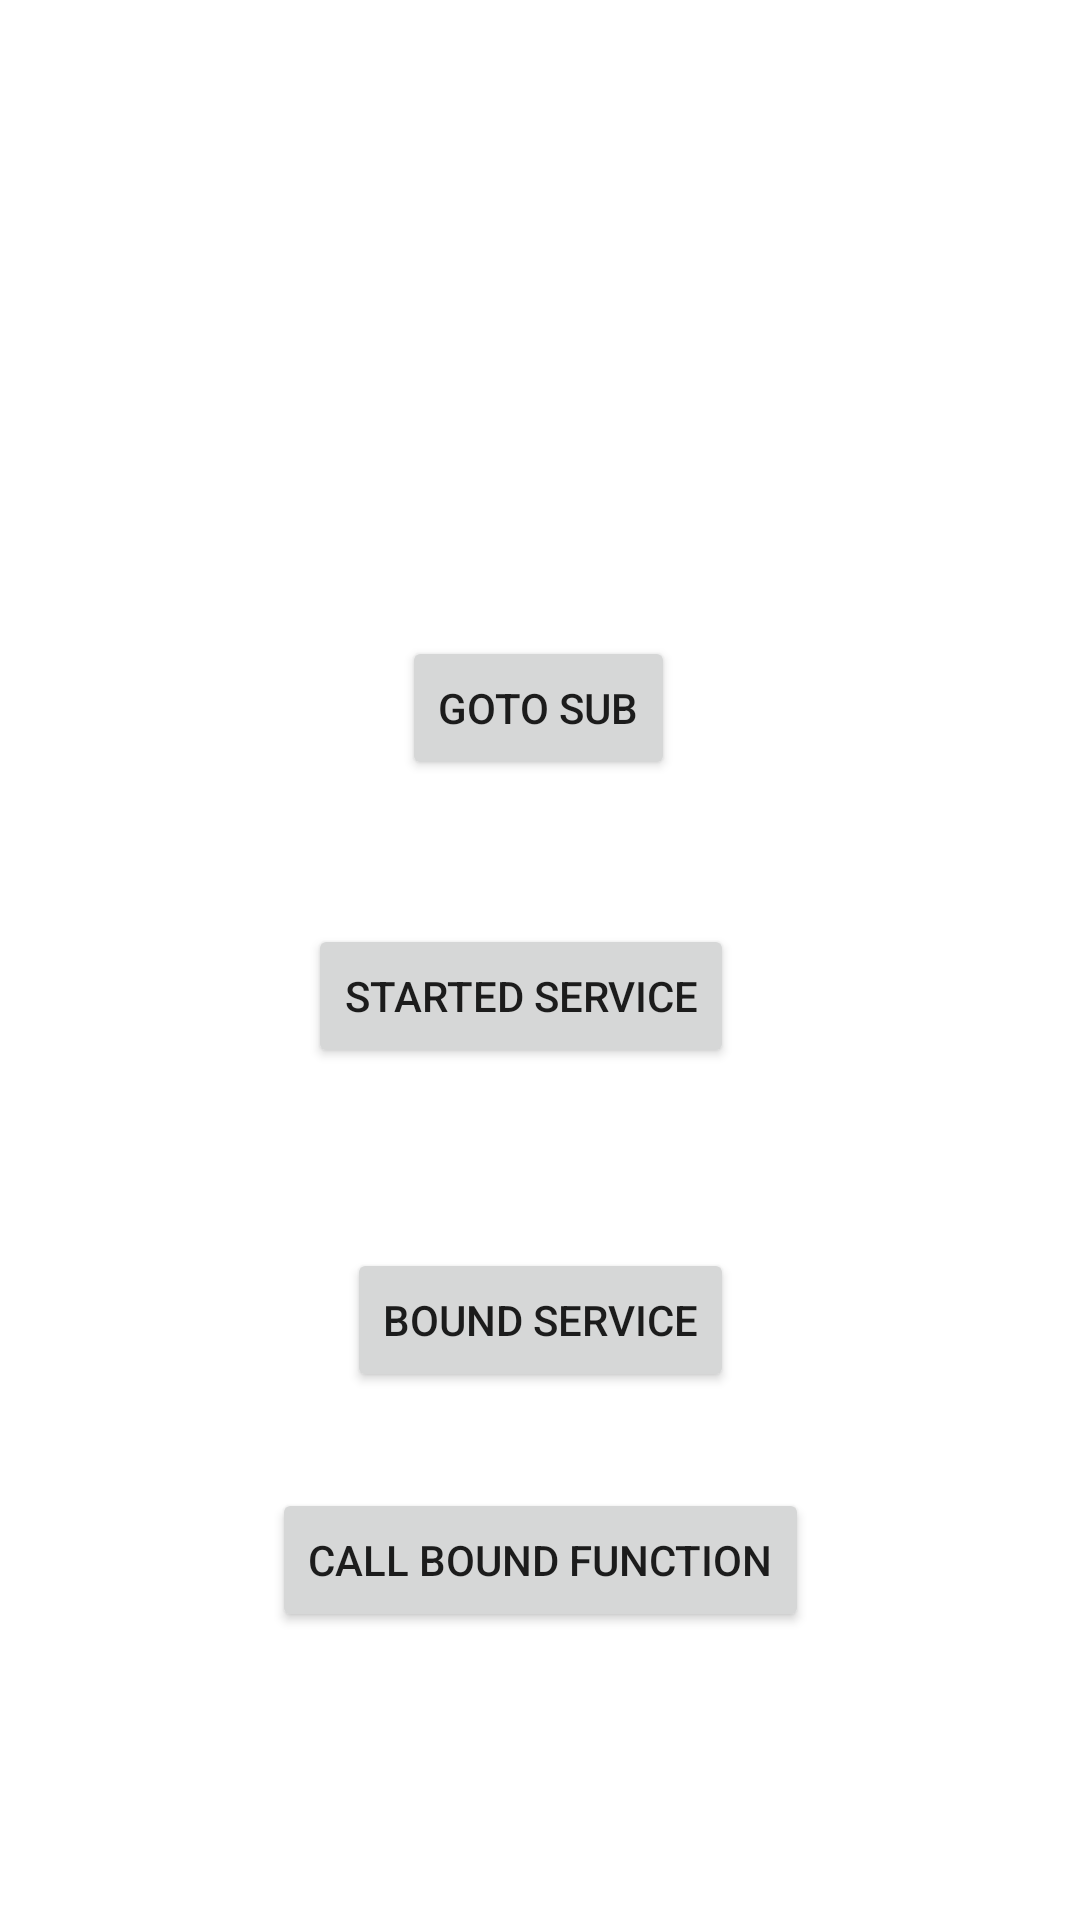

Reconstruct the res/layout file that produces this screen, plus the resources it refers to.
<!-- AndroidManifest.xml: application theme Theme.Service_practice -->
<!-- res/layout/activity_main.xml -->
<?xml version="1.0" encoding="utf-8"?>
<androidx.constraintlayout.widget.ConstraintLayout xmlns:android="http://schemas.android.com/apk/res/android"
    xmlns:app="http://schemas.android.com/apk/res-auto"
    xmlns:tools="http://schemas.android.com/tools"
    android:layout_width="match_parent"
    android:layout_height="match_parent"
    tools:context=".MainActivity">

    <Button
        android:id="@+id/button"
        android:layout_width="wrap_content"
        android:layout_height="wrap_content"
        android:layout_marginTop="212dp"
        android:text="goto sub"
        app:layout_constraintEnd_toEndOf="parent"
        app:layout_constraintHorizontal_bias="0.498"
        app:layout_constraintStart_toStartOf="parent"
        app:layout_constraintTop_toTopOf="parent" />

    <Button
        android:id="@+id/button2"
        android:layout_width="wrap_content"
        android:layout_height="wrap_content"
        android:layout_marginTop="308dp"
        android:text="started service"
        app:layout_constraintEnd_toEndOf="parent"
        app:layout_constraintHorizontal_bias="0.471"
        app:layout_constraintStart_toStartOf="parent"
        app:layout_constraintTop_toTopOf="parent" />

    <Button
        android:id="@+id/button5"
        android:layout_width="wrap_content"
        android:layout_height="wrap_content"
        android:layout_marginTop="416dp"
        android:text="bound service"
        app:layout_constraintEnd_toEndOf="parent"
        app:layout_constraintHorizontal_bias="0.501"
        app:layout_constraintStart_toStartOf="parent"
        app:layout_constraintTop_toTopOf="parent" />

    <Button
        android:id="@+id/button6"
        android:layout_width="wrap_content"
        android:layout_height="wrap_content"
        android:layout_marginTop="496dp"
        android:text="call bound function"
        app:layout_constraintEnd_toEndOf="parent"
        app:layout_constraintStart_toStartOf="parent"
        app:layout_constraintTop_toTopOf="parent" />

</androidx.constraintlayout.widget.ConstraintLayout>
<!-- resources referenced by this layout -->
<resources>
  <style name="Theme.Service_practice" parent="Theme.MaterialComponents.DayNight.DarkActionBar">
          
          <item name="colorPrimary">@color/purple_500</item>
          <item name="colorPrimaryVariant">@color/purple_700</item>
          <item name="colorOnPrimary">@color/white</item>
          
          <item name="colorSecondary">@color/teal_200</item>
          <item name="colorSecondaryVariant">@color/teal_700</item>
          <item name="colorOnSecondary">@color/black</item>
          
          <item name="android:statusBarColor" tools:targetApi="l">?attr/colorPrimaryVariant</item>
          
      </style>
  <!-- not gathered from this repository: default colours our renderer supplied (Android Studio template values) -->
  <color name="purple_500">#FF6200EE</color>
  <color name="purple_700">#FF3700B3</color>
  <color name="teal_200">#FF03DAC5</color>
  <color name="teal_700">#FF018786</color>
  <color name="black">#FF000000</color>
  <color name="white">#FFFFFFFF</color>
</resources>
